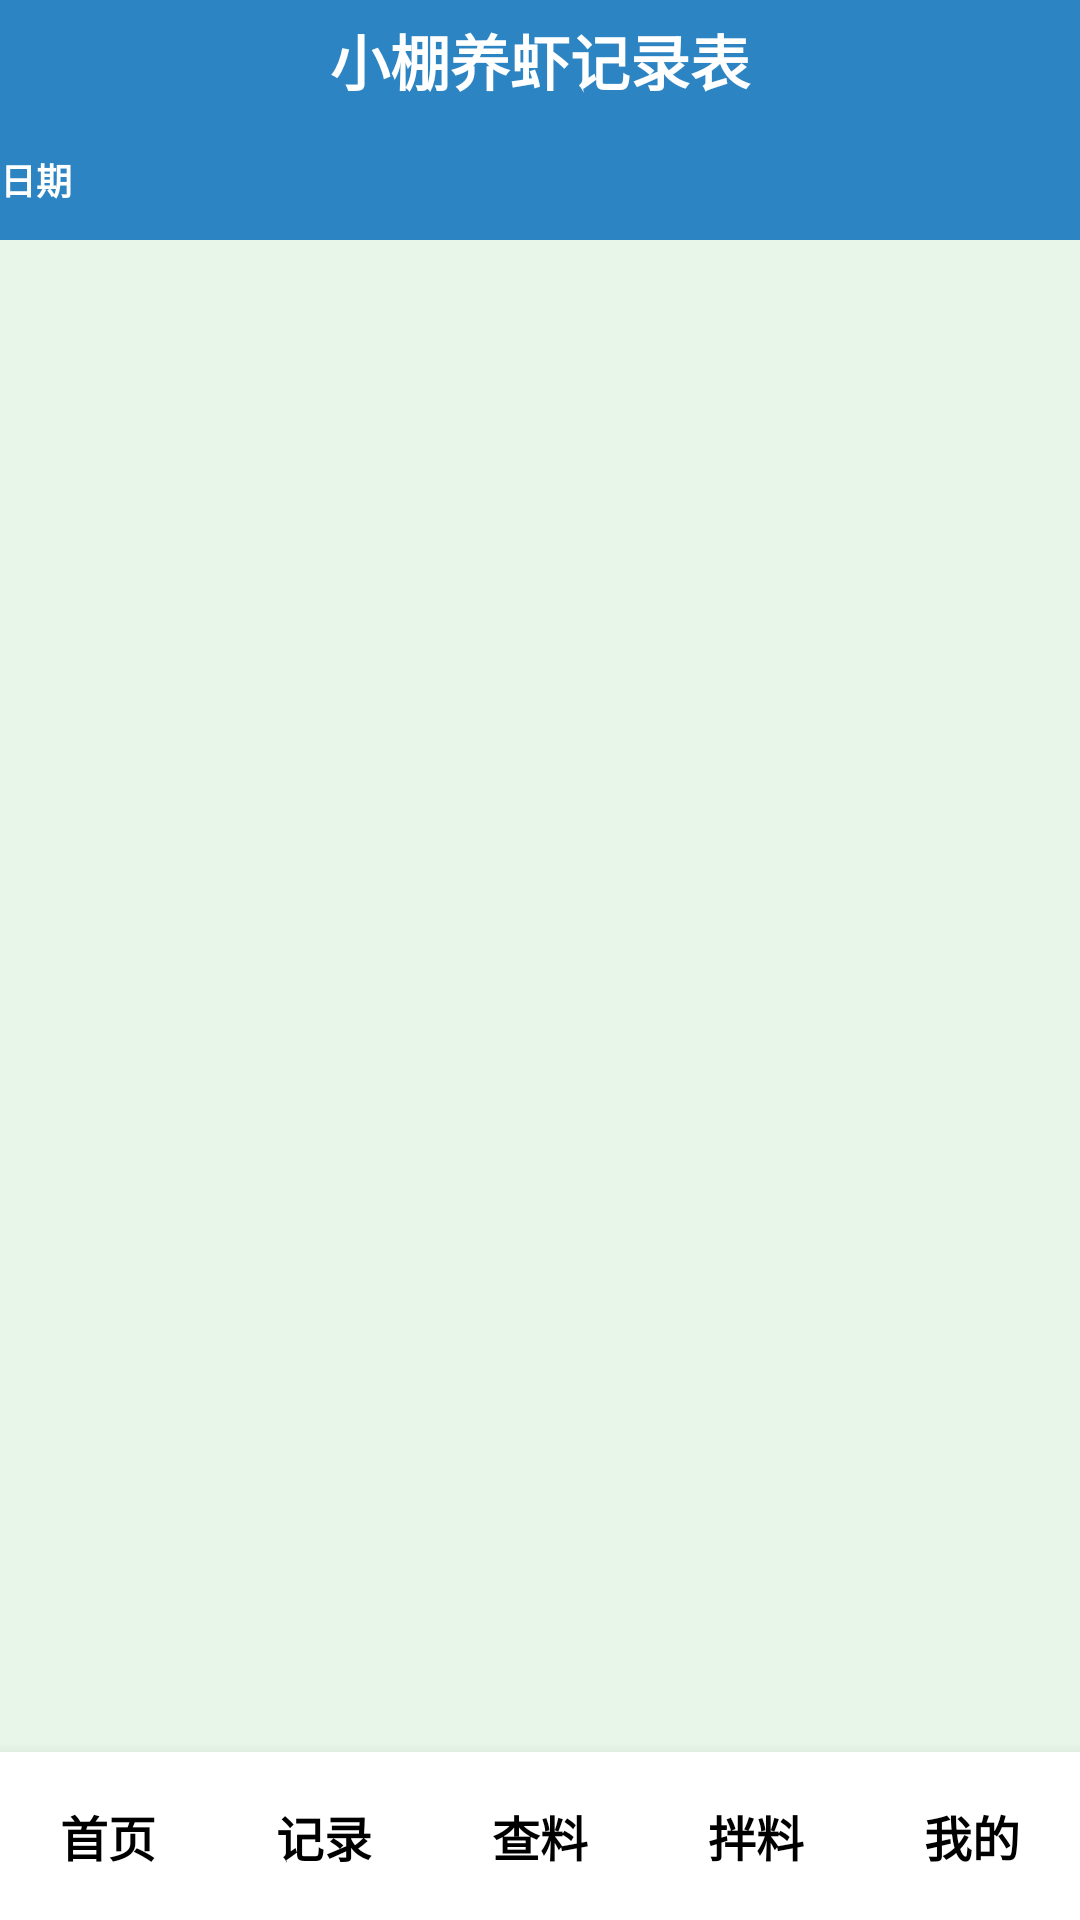

Layout XML and referenced resources for this Android screen:
<!-- AndroidManifest.xml: application theme AppTheme -->
<!-- res/layout/activity_feeding_record.xml -->
<?xml version="1.0" encoding="utf-8"?>
<LinearLayout xmlns:android="http://schemas.android.com/apk/res/android"
    xmlns:tools="http://schemas.android.com/tools"
    android:layout_width="match_parent"
    android:layout_height="match_parent"
    android:orientation="vertical"
    android:background="#FFE8F5E9"
    tools:ignore="Overdraw">

    
    <TextView
        android:id="@+id/toolbar"
        android:layout_width="match_parent"
        android:layout_height="40dp"
        android:background="#FF2D84C2"
        android:gravity="center"
        android:text="@string/title_feeding_record"
        android:textColor="#FFFFFFFF"
        android:textSize="20sp"
        android:textStyle="bold" />

    
    <LinearLayout
        android:layout_width="match_parent"
        android:layout_height="40dp"
        android:orientation="horizontal"
        android:background="#FF2D84C2">

        <TextView
            android:id="@+id/header_fixed_date"
            android:layout_width="wrap_content"
            android:layout_height="match_parent"
            android:gravity="center"
            android:text="@string/header_date"
            android:textSize="12sp"
            android:textColor="#FFFFFFFF"
            android:textStyle="bold" />

        <HorizontalScrollView
            android:id="@+id/header_scroll_container"
            android:layout_width="0dp"
            android:layout_height="match_parent"
            android:layout_weight="1"
            android:scrollbars="none"
            android:overScrollMode="never" />
    </LinearLayout>

    
    <FrameLayout
        android:layout_width="match_parent"
        android:layout_height="0dp"
        android:layout_weight="1">

        <androidx.recyclerview.widget.RecyclerView
            android:id="@+id/record_recycler_view"
            android:layout_width="match_parent"
            android:layout_height="match_parent"
            android:clipToPadding="false"
            android:paddingBottom="8dp" />

        <FrameLayout
            android:id="@+id/loading_overlay"
            android:layout_width="match_parent"
            android:layout_height="match_parent"
            android:visibility="gone"
            android:clickable="true"
            android:focusable="true">
            <ProgressBar
                android:layout_width="40dp"
                android:layout_height="40dp"
                android:layout_gravity="center" />
        </FrameLayout>
    </FrameLayout>

    
    <LinearLayout
        android:id="@+id/bottom_nav"
        android:layout_width="match_parent"
        android:layout_height="56dp"
        android:orientation="horizontal"
        android:background="#FFFFFF"
        android:elevation="8dp">

        <TextView
            android:id="@+id/nav_home"
            style="@style/BottomNavItem"
            android:text="@string/nav_home" />

        <TextView
            android:id="@+id/nav_record"
            style="@style/BottomNavItem"
            android:text="@string/nav_record" />

        <TextView
            android:id="@+id/nav_check"
            style="@style/BottomNavItem"
            android:text="@string/nav_check" />

        <TextView
            android:id="@+id/nav_mix"
            style="@style/BottomNavItem"
            android:text="@string/nav_mix" />

        <TextView
            android:id="@+id/nav_my"
            style="@style/BottomNavItem"
            android:text="@string/nav_my" />
    </LinearLayout>
</LinearLayout>
<!-- resources referenced by this layout -->
<resources>
  <string name="header_date">日期</string>
  <string name="nav_check">查料</string>
  <string name="nav_home">首页</string>
  <string name="nav_mix">拌料</string>
  <string name="nav_my">我的</string>
  <string name="nav_record">记录</string>
  <string name="title_feeding_record">小棚养虾记录表</string>
  <style name="BottomNavItem">
          <item name="android:layout_width">0dp</item>
          <item name="android:layout_height">match_parent</item>
          <item name="android:layout_weight">1</item>
          <item name="android:gravity">center</item>
          <item name="android:textSize">16sp</item>
          <item name="android:textColor">#000000</item>
          <item name="android:textStyle">bold</item>
          <item name="android:background">?attr/selectableItemBackground</item>
      </style>
  <style name="AppTheme" parent="Theme.AppCompat.Light.NoActionBar">
          <item name="colorPrimary">@color/colorPrimary</item>
          <item name="colorPrimaryDark">@color/colorPrimaryDark</item>
          <item name="colorAccent">@color/colorAccent</item>
      </style>
  <color name="colorPrimary">#009688</color>
  <color name="colorPrimaryDark">#00796B</color>
  <color name="colorAccent">#FF9800</color>
</resources>
